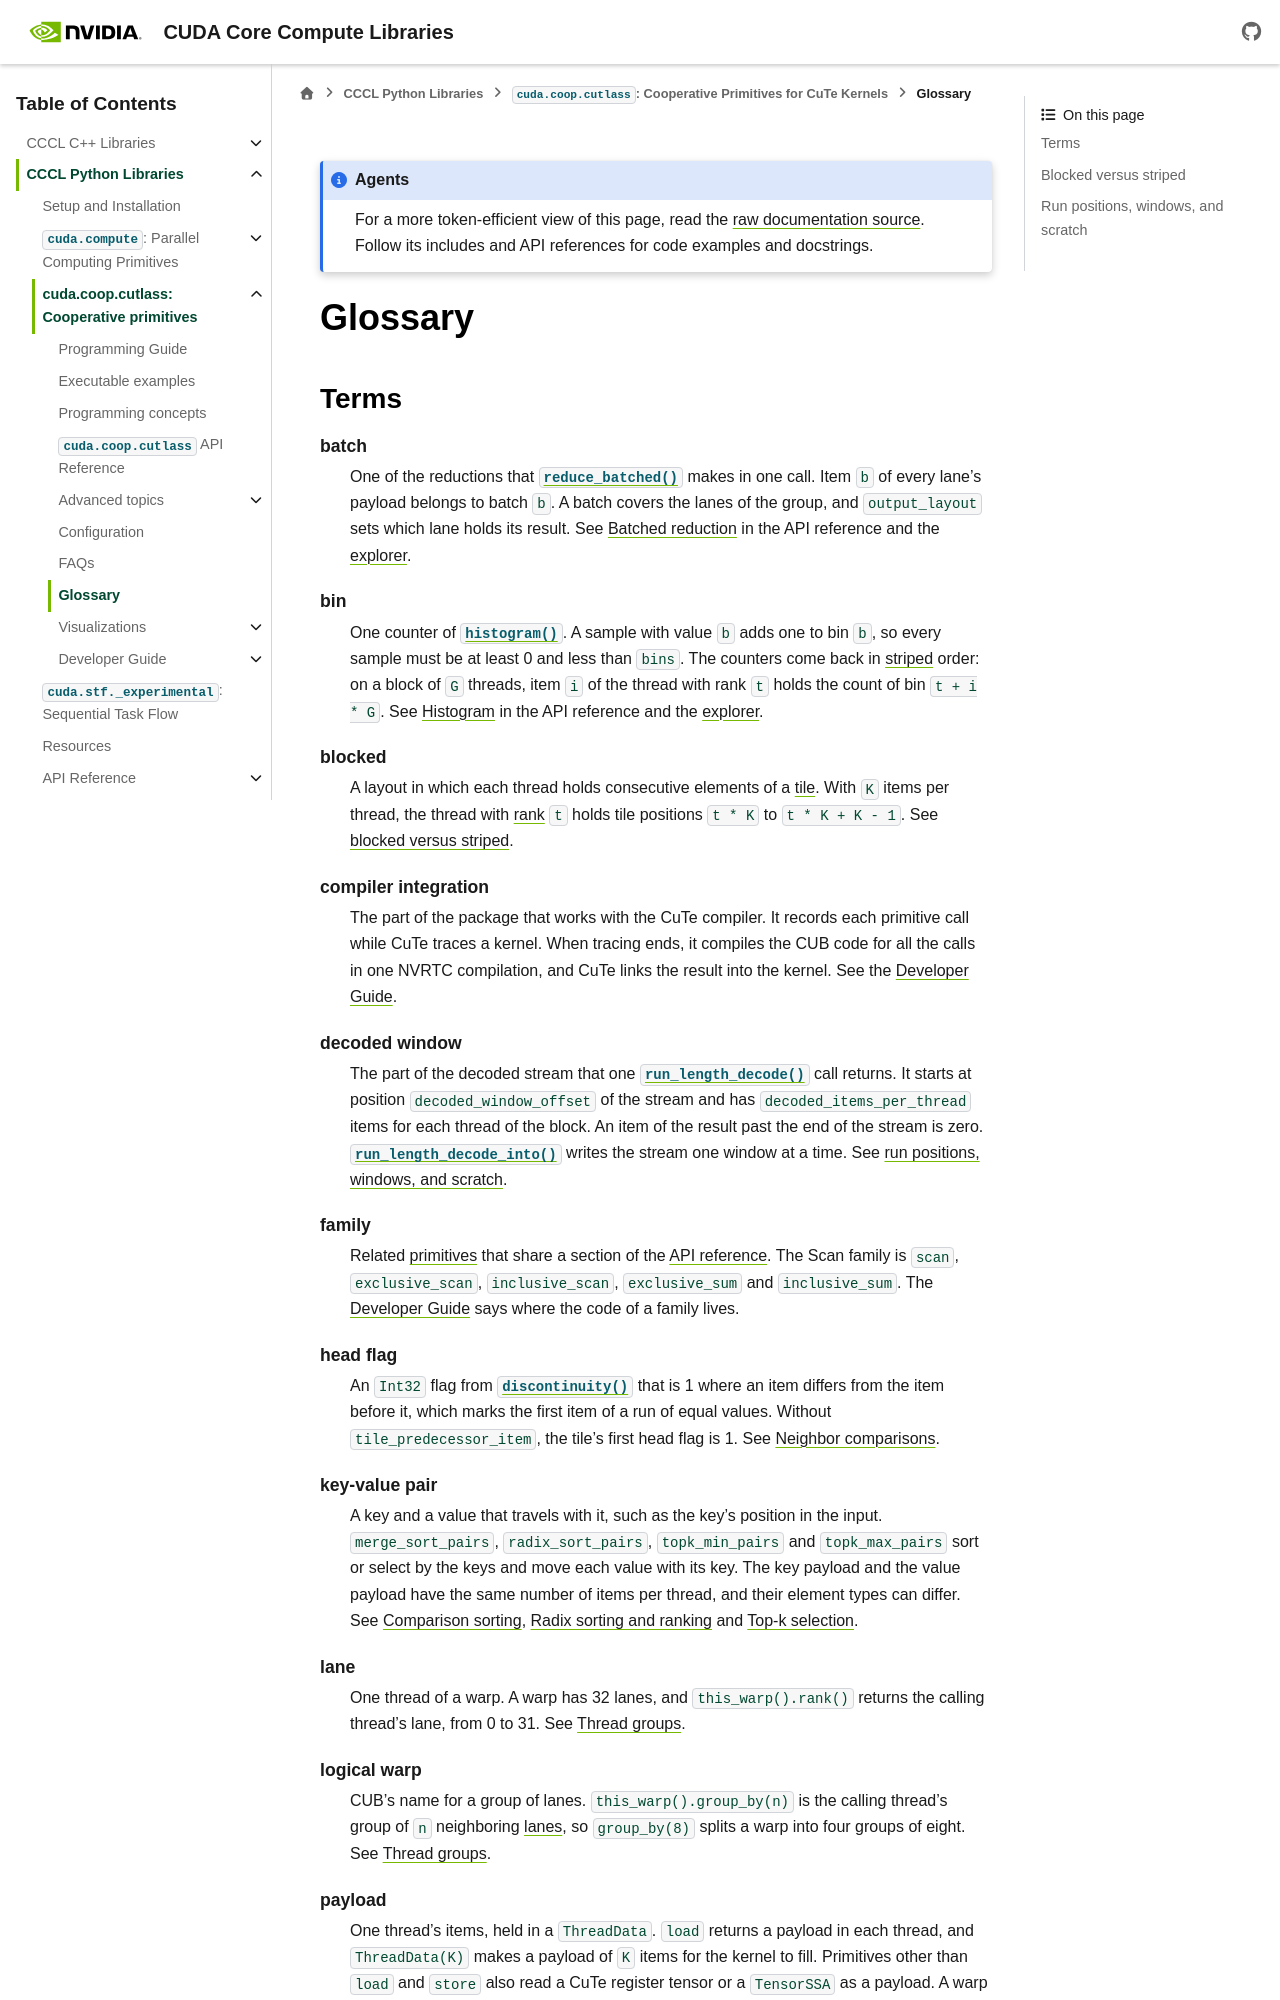

repository: NVIDIA/cccl · page: docs/unstable/python/coop_cutlass/glossary.html · generator: sphinx

.. SPDX-FileCopyrightText: Copyright (c) 2026 NVIDIA CORPORATION & AFFILIATES. All rights reserved.
.. SPDX-License-Identifier: Apache-2.0 WITH LLVM-exception

.. _coop-glossary:

Glossary
========

Terms
-----

.. glossary::
   :sorted:

   compiler integration
      The part of the package that works with the CuTe compiler. It records
      each primitive call while CuTe traces a kernel. When tracing ends, it
      compiles the CUB code for all the calls in one NVRTC compilation, and
      CuTe links the result into the kernel. See the
      :doc:`Developer Guide <developer_guide>`.

   blocked
      A layout in which each thread holds consecutive elements of a
      :term:`tile`. With ``K`` items per thread, the thread with
      :term:`rank` ``t`` holds tile positions ``t * K`` to
      ``t * K + K - 1``. See
      :ref:`blocked versus striped <coop-glossary-layouts>`.

   primitive
      .. raw:: html

         <span id="term-collective"></span>

      One of the package's functions that the threads of a
      :term:`thread group` call together, such as ``load``, ``reduce`` or
      ``exclusive_sum``. Every thread of the group makes the call. See
      :ref:`Participation <coop-concepts-participation>` and
      :ref:`the top of the API reference <cuda_coop-module>`.

   single-phase call
      A :term:`primitive` call made in one step, inside the kernel, with
      nothing to construct first. The block size comes from the launch, the
      element type from the memory or the items, and the :term:`scratch`
      from the compiler or from a ``TempStorage`` that the kernel passes.
      CUB's C++ classes take two steps. See
      :ref:`Single-phase calls <coop-concepts-single-phase>`.

   family
      Related :term:`primitives <primitive>` that share a section of the
      :doc:`API reference <api>`. The Scan family is ``scan``,
      ``exclusive_scan``, ``inclusive_scan``, ``exclusive_sum`` and
      ``inclusive_sum``. The :doc:`Developer Guide <developer_guide>` says
      where the code of a family lives.

   payload
      One thread's items, held in a ``ThreadData``. ``load`` returns a
      payload in each thread, and ``ThreadData(K)`` makes a payload of ``K``
      items for the kernel to fill. Primitives other than ``load`` and
      ``store`` also read a CuTe register tensor or a ``TensorSSA`` as a
      payload. A warp scan takes one scalar per thread in place of a
      payload. See :ref:`ThreadData <coop-thread-data>`.

   phi
      An operation in a compiler's intermediate representation (IR) that
      selects a value by the path the program took to reach it. After an
      ``if`` statement assigns different values to a variable, a phi selects
      the value from the branch that ran. At the top of a loop, it selects
      the initial value or the value from the previous trip.

   batch
      One of the reductions that :func:`~cuda.coop.cutlass.reduce_batched`
      makes in one call. Item ``b`` of every lane's payload belongs to batch
      ``b``. A batch covers the lanes of the group, and ``output_layout`` sets
      which lane holds its result. See
      :ref:`Batched reduction <coop-cutlass-reduce-batched>` in the API
      reference and the :doc:`explorer <visualizations/reduce-batched>`.

   bin
      One counter of :func:`~cuda.coop.cutlass.histogram`. A sample with
      value ``b`` adds one to bin ``b``, so every sample must be at least 0
      and less than ``bins``. The counters come back in :term:`striped`
      order: on a block of ``G`` threads, item ``i`` of the thread with rank
      ``t`` holds the count of bin ``t + i * G``. See
      :ref:`Histogram <coop-cutlass-histogram>` in the API reference and the
      :doc:`explorer <visualizations/histogram>`.

   tile boundary
      The edge between one group's tile and the data next to it.
      :func:`~cuda.coop.cutlass.adjacent_difference` and
      :func:`~cuda.coop.cutlass.discontinuity` take the item on the other
      side of the edge as ``tile_predecessor_item`` or
      ``tile_successor_item``. Without it, ``adjacent_difference`` copies
      the item at the edge and ``discontinuity`` flags it with 1. See
      :ref:`Neighbor comparisons <coop-cutlass-neighbors>`.
